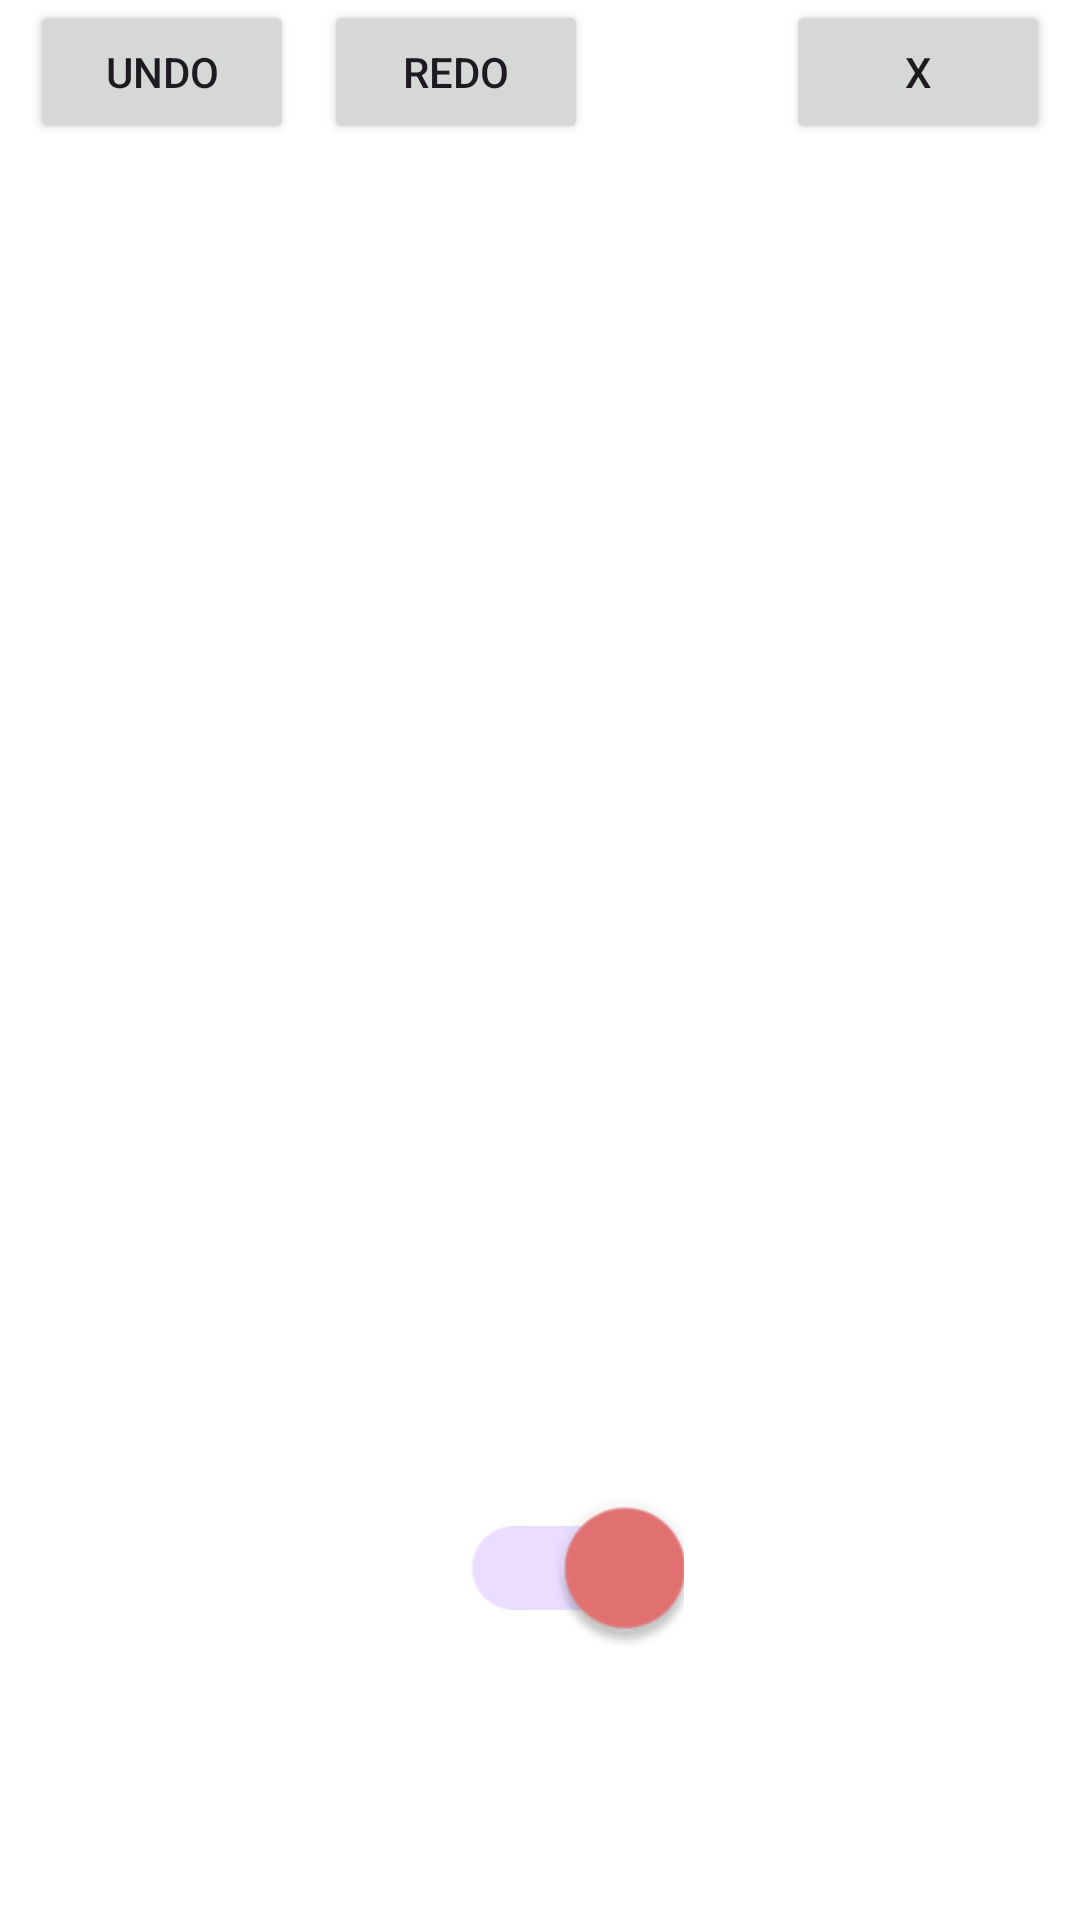

The Android layout XML behind this screen, and the referenced resources:
<!-- AndroidManifest.xml: application theme Theme.CrossHelper -->
<!-- res/layout/activity_editor.xml -->
<?xml version="1.0" encoding="utf-8"?>
<androidx.constraintlayout.widget.ConstraintLayout xmlns:android="http://schemas.android.com/apk/res/android"
    xmlns:app="http://schemas.android.com/apk/res-auto"
    xmlns:tools="http://schemas.android.com/tools"
    android:layout_width="match_parent"
    android:layout_height="match_parent"
    android:background="@color/design_default_color_background"
    tools:context=".MainActivity">

    <ImageView
        android:id="@+id/imageView"
        android:layout_width="wrap_content"
        android:layout_height="wrap_content"
        app:layout_constraintBottom_toBottomOf="parent"
        app:layout_constraintEnd_toEndOf="parent"
        app:layout_constraintStart_toStartOf="parent"
        app:layout_constraintTop_toTopOf="parent"
        tools:srcCompat="@tools:sample/avatars" />

    <LinearLayout
        android:layout_width="0dp"
        android:layout_height="0dp"
        android:orientation="vertical"
        android:weightSum="100"
        app:layout_constraintBottom_toBottomOf="parent"
        app:layout_constraintEnd_toEndOf="parent"
        app:layout_constraintStart_toStartOf="parent"
        app:layout_constraintTop_toTopOf="parent">

        <LinearLayout
            android:layout_width="match_parent"
            android:layout_height="wrap_content"
            android:layout_weight="5"
            android:orientation="horizontal">

            <Button
                android:id="@+id/undoButton"
                android:layout_width="wrap_content"
                android:layout_height="wrap_content"
                android:layout_gravity="start"
                android:layout_marginStart="10dp"
                android:layout_marginTop="10dp"
                android:text="Undo" />

            <Button
                android:id="@+id/redoButton"
                android:layout_width="wrap_content"
                android:layout_height="wrap_content"
                android:layout_gravity="start"
                android:layout_marginStart="10dp"
                android:layout_marginTop="10dp"
                android:text="Redo" />

            <Space
                android:layout_width="wrap_content"
                android:layout_height="wrap_content"
                android:layout_weight="1" />

            <Button
                android:id="@+id/closeButton"
                android:layout_width="wrap_content"
                android:layout_height="wrap_content"
                android:layout_gravity="end"
                android:layout_marginTop="10dp"
                android:layout_marginEnd="10dp"
                android:text="X" />

        </LinearLayout>

        <Space
            android:layout_width="match_parent"
            android:layout_height="wrap_content"
            android:layout_weight="75" />

        <androidx.appcompat.widget.SwitchCompat
            android:id="@+id/switch1"
            android:layout_width="wrap_content"
            android:layout_height="wrap_content"
            android:layout_gravity="center"
            android:layout_weight="5"
            android:checked="true"
            android:gravity="center"
            android:scaleX="2"
            android:scaleY="2" />

        <androidx.recyclerview.widget.RecyclerView
            android:id="@+id/recyclerView"
            android:layout_width="match_parent"
            android:layout_height="0dp"
            android:layout_weight="15"
            tools:listitem="@layout/recycler_view_item" />

    </LinearLayout>

</androidx.constraintlayout.widget.ConstraintLayout>
<!-- res/layout/recycler_view_item.xml (included above) -->
<?xml version="1.0" encoding="utf-8"?>
<androidx.constraintlayout.widget.ConstraintLayout xmlns:android="http://schemas.android.com/apk/res/android"
    xmlns:app="http://schemas.android.com/apk/res-auto"
    android:layout_width="wrap_content"
    android:layout_height="wrap_content">

    <View
        android:id="@+id/pixel"
        android:layout_width="0dp"
        android:layout_height="match_parent"
        android:background="@color/teal_200"
        android:scaleType="fitXY"
        app:layout_constraintBottom_toBottomOf="parent"
        app:layout_constraintDimensionRatio="H,1:1"
        app:layout_constraintEnd_toEndOf="parent"
        app:layout_constraintStart_toStartOf="parent"
        app:layout_constraintTop_toTopOf="parent" />

</androidx.constraintlayout.widget.ConstraintLayout>
<!-- resources referenced by this layout -->
<resources>
  <color name="teal_200">#FF03DAC5</color>
  <style name="Theme.CrossHelper" parent="Theme.Material3.DayNight">
          
          <item name="colorPrimary">@color/primaryColor</item>
          <item name="colorPrimaryVariant">@color/primaryDarkColor</item>
          <item name="colorOnPrimary">@color/primaryTextColor</item>
          
          <item name="colorSecondary">@color/secondaryColor</item>
          <item name="colorSecondaryVariant">@color/secondaryDarkColor</item>
          <item name="colorOnSecondary">@color/secondaryTextColor</item>
          
          <item name="android:statusBarColor">?attr/colorPrimaryVariant</item>
          
      </style>
  <color name="primaryColor">#e57373</color>
  <color name="primaryDarkColor">#af4448</color>
  <color name="primaryTextColor">#000000</color>
  <color name="secondaryColor">#b39ddb</color>
  <color name="secondaryDarkColor">#836fa9</color>
  <color name="secondaryTextColor">#000000</color>
</resources>
